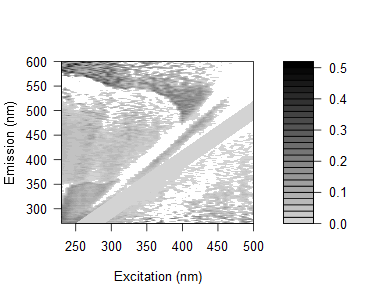

Source data for this figure (header and first rows):
0.218811356789111, 0.216596349544005, 0.167228717905304, 0.213745093381729, 0.267917331852942, 0.191367237865302, 0.171514338031713, 0.188990628879101, 0.197794784349623, 0.209211221817661, 0.145147423650889, 0.131717584592101, 0.133201940686353, 0.0324461817384119, 0.0586971459984891, 0.113675831160981, 0.127366886757968, 0.129865292486663, 0.142012855112527, 0.104597835051035, 0.0520871354433838, 0.0444815128876857, -0.031286524976354, 0.0562818541817034
0.1981, 0.18, 0.2119, 0.194, 0.188, 0.1793, 0.1712, 0.1803, 0.1888, 0.1556, 0.1194, 0.1006, 0.1189, 0.0565, 0.04955, 0.05399, 0.05841, 0.09798, -0.006306, 0.1037, -0.006986, 0.1921, 0.03706, 0.115
0.2296, 0.1658, 0.1599, 0.1754, 0.1739, 0.1693, 0.1579, 0.1561, 0.1858, 0.1557, 0.1342, 0.09694, 0.09866, 0.09052, 0.09925, 0.07689, 0.09479, 0.08401, 0.06621, 0.07596, 0.07974, -0.3473, 0.05355, 0.01816
0.199, 0.1488, 0.1041, 0.09491, 0.1362, 0.1846, 0.1036, 0.1163, 0.1317, 0.107, 0.09018, 0.05251, 0.06502, 0.05793, 0.04718, 0.04596, 0.03467, 0.04129, 0.03276, 0.07334, 0.03608, 0.004752, 0.04551, -0.01213
0.2017, 0.2179, 0.1702, 0.1565, 0.183, 0.1787, 0.1445, 0.1735, 0.1638, 0.1715, 0.1469, 0.1421, 0.0896, 0.1111, 0.08504, 0.07708, 0.03757, 0.05461, 0.1021, 0.08589, 0.05957, 0.02003, 0.01138, 0.06327
0.2312, 0.2175, 0.1651, 0.1549, 0.1768, 0.1762, 0.1756, 0.1617, 0.1565, 0.1669, 0.1533, 0.1436, 0.07465, 0.105, 0.1078, 0.07236, 0.1063, 0.0195, 0.09589, -0.2723, 0.08469, -0.1941, 0.06398, 0.1152
0.2323, 0.1854, 0.1126, 0.1129, 0.1311, 0.202, 0.1443, 0.1032, 0.13, 0.1191, 0.1157, 0.1023, 0.09892, 0.09461, 0.06472, 0.04878, 0.08543, 0.0866, 0.01686, 0.04871, 0.03574, -0.007331, -0.2217, 0.05523
0.2721, 0.1806, 0.1502, 0.1256, 0.1096, 0.153, 0.1447, 0.1335, 0.1185, 0.1035, 0.1231, 0.1318, 0.1123, 0.06156, 0.08879, 0.03535, 0.09638, 0.08908, 0.03244, 0.07062, 0.05619, 0.175, 0.06144, 0.03162
0.2102, 0.1912, 0.114, 0.09093, 0.108, 0.1382, 0.1061, 0.1327, 0.0881, 0.08322, 0.1005, 0.1047, 0.09293, 0.0583, 0.08312, 0.03155, 0.05498, 0.0222, 0.1213, 0.008204, 0.06355, 0.04609, 0.01756, 0.003077
0.2082, 0.1896, 0.1145, 0.1093, 0.1343, 0.07544, 0.1148, 0.1864, 0.07729, 0.1002, 0.09517, 0.1014, 0.07688, 0.06662, 0.0317, 0.0707, 0.05487, 0.06454, 0.04723, 0.06313, 0.04008, 0.02727, 0.01429, 0.0268
0.1958, 0.1781, 0.1507, 0.09535, 0.06464, 0.06915, 0.1581, 0.07203, 0.07895, 0.06385, 0.06755, 0.07391, 0.07992, 0.03828, 0.03662, 0.03733, 0.05642, 0.02828, 0.05642, 0.0087, 0.02026, 0.009266, 0.02331, 0.0586
0.2159, 0.2262, 0.1665, 0.1126, 0.1072, 0.1033, 0.1226, 0.08497, 0.1161, 0.09853, 0.0941, 0.1166, 0.09339, 0.1021, 0.04493, 0.03788, 0.06379, 0.06665, 0.0621, 0.02944, 0.05575, 0.03801, 0.0917, 0.04257
0.1784, 0.1622, 0.1075, 0.07941, 0.1107, 0.0625, 0.06636, 0.1379, 0.1191, 0.04974, 0.08049, 0.04651, 0.0525, 0.05995, 0.04558, 0.004709, 0.03061, 0.04017, 0.03863, 0.01425, 0.02412, 0.03701, 0.02791, -0.007318
0.2007, 0.2126, 0.1768, 0.1034, 0.08304, 0.08469, 0.07644, 0.1109, 0.0409, 0.07435, 0.08751, 0.08411, 0.03775, 0.02391, 0.05132, 0.01183, 0.04393, 0.04706, 0.02984, 0.02601, 0.02348, 0.05584, -0.2081, 0.01939
0.181, 0.1554, 0.1413, 0.1198, 0.08299, 0.05248, 0.07123, 0.07214, 0.02386, 0.0711, 0.06626, 0.06026, 0.06144, 0.06949, 0.04999, 0.008196, 0.0202, 0.003681, 0.02082, 0.01738, 0.02927, 0.01878, -0.008113, 0.02527
0.1989, 0.2031, 0.1675, 0.1413, 0.08678, 0.09434, 0.1086, 0.07963, 0.007227, 0.09393, 0.09592, 0.08834, 0.08512, 0.05543, -0.01491, -0.01813, 0.03199, 0.01565, 0.0384, 0.04785, 0.02683, 0.01827, 0.01611, 0.02842
0.1828, 0.1943, 0.1284, 0.1112, 0.0855, 0.09793, 0.06504, 0.06023, 0.09009, 0.008784, 0.05623, 0.07116, 0.03569, 0.06196, 0.06034, 0.0384, -0.007822, 0.01539, 0.02514, 0.02863, 0.01958, 0.03693, 0.01723, 0.02118
0.1815, 0.1763, 0.1449, 0.1005, 0.08239, 0.07681, 0.07995, 0.04548, 0.06787, -0.0173, 0.07946, 0.08849, 0.04169, 0.01622, 0.02625, 0.05432, 0.03265, 0.01426, 0.02985, 0.02725, 0.04226, 0.02328, 0.02191, 0.0201
0.176, 0.1799, 0.2008, 0.1385, 0.1393, 0.1288, 0.137, 0.09798, 0.08032, -0.00147, 0.08578, 0.1023, 0.1085, 0.02792, -0.01726, -0.02009, -0.01863, 0.007226, 0.02265, 0.02605, 0.04071, 0.03893, 0.0209, 0.03104
0.1551, 0.135, 0.1493, 0.1042, 0.09004, 0.07634, 0.07599, 0.06472, 0.07133, -0.07416, -0.03671, 0.05801, 0.05486, 0.001343, 0.00683, 0.03467, 0.03106, -0.04025, -0.01457, 0.01221, 0.009747, 0.009625, 0.02408, 0.001094
0.03489, 0.1891, 0.2064, 0.1223, 0.1299, 0.06757, 0.1224, 0.07216, 0.09271, 0.06514, -0.01894, 0.06912, 0.08945, 0.03648, -0.003748, 0.02541, -0.0334, -0.03328, -0.001992, 0.007378, 0.0164, 0.02027, 0.02907, 0.0293
0.05664, 0.1648, 0.1655, 0.1331, 0.08797, 0.08904, 0.08529, 0.08096, 0.07923, 0.05889, -0.02044, -0.06233, 0.05619, 0.04697, 0.0007024, 0.04511, -0.0333, 0.03219, -0.04723, 0.01142, 0.01494, 0.002031, 0.01816, -0.0002483
0.01751, 0.1852, 0.1673, 0.1496, 0.1273, 0.08633, 0.1139, 0.1063, 0.0966, 0.09447, -0.04591, -0.01756, 0.06808, 0.03939, 0.01171, -0.01842, 0.05179, -0.03447, 0.04638, 0.01129, 0.01987, 0.02865, 0.02749, 0.01532
0.02462, 0.1703, 0.1831, 0.1535, 0.1104, 0.1098, 0.09398, 0.1232, 0.1074, 0.09186, 0.0665, -0.0177, 0.05629, 0.06112, 0.03386, -0.03374, -0.01968, -0.02808, -0.008272, -0.0253, 0.01407, 0.02773, 0.0266, 0.01064
0.01173, 0.1764, 0.1696, 0.1231, 0.1002, 0.08177, 0.1156, 0.08611, 0.06523, 0.08713, 0.06136, -0.02455, -0.05744, 0.0247, 0.02154, -0.03421, 0.03014, 0.04102, 0.02731, -0.02289, 0.003605, 0.01221, -6.57579201688617e-05, 0.0205
0.02435, 0.1756, 0.141, 0.142, 0.1165, 0.1043, 0.09762, 0.1171, 0.1031, 0.1167, 0.08981, -0.04064, -0.02526, 0.02221, 0.06609, -0.0286, -0.009224, -0.007865, -0.04404, -0.06905, -0.001728, 0.01637, 0.01533, 0.01927
0.004357, 0.1509, 0.1372, 0.1014, 0.09808, 0.05879, 0.1072, 0.08027, 0.06143, 0.07577, 0.08346, 0.06131, -0.02703, 0.04074, 0.05132, 0.009654, -0.0344, 0.02099, 0.03057, -0.02087, -0.04484, -0.007807, 0.01471, 0.01859
0.002192, 0.1195, 0.1697, 0.09917, 0.0847, 0.08128, 0.08394, 0.07968, 0.07117, 0.08951, 0.07707, 0.05253, -0.0331, 0.04195, 0.0342, -0.01249, -0.02953, -0.0276, 0.01227, 0.02762, -0.01156, 0.001359, 0.009197, 0.009117
0.01946, 0.1365, 0.1428, 0.1245, 0.1212, 0.1011, 0.131, 0.1068, 0.08264, 0.1274, 0.1039, 0.08485, -0.06569, -0.03817, 0.00469, 0.05321, -0.01421, -0.03911, -0.04224, -0.0425, -0.03105, -0.03533, 0.01368, 0.01283
0.008305, 0.007654, 0.1289, 0.1111, 0.1107, 0.07751, 0.1222, 0.09668, 0.1014, 0.06309, 0.1094, 0.09613, 0.05304, -0.02313, 0.02298, 0.04561, -0.01368, -0.03497, -0.02193, 0.03033, 0.02313, -0.03903, 0.004294, 0.01199
0.01084, 0.001631, 0.1636, 0.1272, 0.1149, 0.0781, 0.113, 0.09677, 0.07344, 0.1168, 0.1252, 0.09392, 0.06693, -0.03845, -0.07213, 0.01565, 0.01345, -0.03955, -0.0435, -0.02594, -0.04174, 0.02635, -0.01802, 0.01186
0.0104, -0.003923, 0.137, 0.1576, 0.1311, 0.09526, 0.1091, 0.1139, 0.09091, 0.08369, 0.122, 0.1039, 0.07344, -0.05372, -0.03455, -0.009395, 0.02747, -0.02917, -0.04345, 0.03299, -0.06825, -0.02221, -0.04376, 0.002783
-0.00676, -0.01236, 0.1316, 0.1418, 0.1041, 0.09846, 0.08067, 0.06984, 0.05173, 0.07676, 0.1036, 0.1218, 0.09024, 0.04103, -0.03563, -0.02474, 0.03507, -0.02026, -0.04352, -0.03657, -0.03504, 0.02056, -0.03658, 0.01108
0.01288, 0.002921, 0.142, 0.1404, 0.1351, 0.09148, 0.08893, 0.1168, 0.07097, 0.09932, 0.08683, 0.1393, 0.1102, 0.03743, -0.04492, 0.03561, 0.03584, -0.003587, -0.04304, -0.04218, -0.04472, -0.04558, -0.03588, -0.03585
0.0007655, -0.004829, 0.1405, 0.1514, 0.08977, 0.1395, 0.1056, 0.09225, 0.07157, 0.09822, 0.1021, 0.08996, 0.1322, 0.01833, -0.06936, -0.05074, -0.006913, 0.04555, -0.005142, -0.04257, -0.02617, -0.0747, 0.01779, -0.06022
-0.005842, -0.007637, 0.1232, 0.1317, 0.1315, 0.09412, 0.1298, 0.05369, 0.07005, 0.08193, 0.1099, 0.1049, 0.1103, 0.06009, 0.02567, -0.05474, -0.02911, 0.04911, -0.009515, -0.05042, -0.02737, -0.04287, -0.05372, -0.06353
-0.004686, -0.009157, 0.1354, 0.1205, 0.09123, 0.1004, 0.1154, 0.1006, 0.09587, 0.07069, 0.07706, 0.1075, 0.1329, 0.07267, -0.003616, -0.05923, 0.001095, 0.01759, 0.02844, -0.02326, -0.03192, -0.08141, -0.0614, -0.03608
0.01075, -0.01289, -0.006279, 0.1859, 0.1405, 0.08553, 0.1065, 0.08116, 0.1044, 0.1028, 0.09937, 0.12, 0.1401, 0.07568, 0.01863, -0.06355, -0.07246, -0.004003, 0.002317, -0.01911, -0.01578, -0.02274, -0.005684, -0.0782
0.005589, -0.01892, -0.02529, 0.145, 0.1694, 0.1221, 0.1273, 0.06057, 0.08182, 0.08459, 0.1044, 0.1164, 0.1013, 0.08878, 0.02697, 0.01204, -0.06286, -0.02904, 0.01104, -0.01101, -0.02744, -0.03959, -0.04293, -0.06145
0.003973, -0.03057, -0.02969, 0.1286, 0.1226, 0.08632, 0.1279, 0.09305, 0.06005, 0.06624, 0.09568, 0.1156, 0.1036, 0.09653, 0.06902, -0.0191, -0.05775, 0.02586, 0.002274, -0.01097, -0.01943, -0.03146, -0.03421, -0.0881
0.01666, 0.007809, 0.004832, -0.01731, 0.007663, 0.1764, 0.1559, 0.09851, 0.1011, 0.07315, 0.1203, 0.1279, 0.1133, 0.1033, 0.1002, 0.01644, -0.05152, -0.05608, -0.0004986, 0.02544, 0.0008538, -0.01151, -0.02289, -0.02626
0.03344, 0.01555, 0.02354, -0.008538, 0.04721, -0.004351, 0.0996, 0.1389, 0.1088, 0.1054, 0.01741, 0.001443, 0.02208, 0.1294, 0.1002, 0.04289, -0.0548, -0.02047, 0.005015, 0.04889, 0.03193, 0.02282, -0.006827, -0.05374
0.04264, 0.02618, 0.0471, 0.02174, 0.0315, 0.03968, 0.05731, 0.1361, 0.1346, -0.01633, 0.01267, 0.03472, -0.01766, 0.02791, 0.1157, 0.06332, 0.03377, -0.0203, -0.05705, 0.03387, 0.03176, 0.008337, 0.000329, 0.0004397
0.04964, 0.04417, 0.03082, 0.02977, 0.06636, 0.02946, 0.02648, 0.02693, -0.02066, -0.00847, 0.007425, 0.05072, 0.01432, 0.04113, 0.1354, 0.1078, 0.04446, -0.03956, -0.02834, 0.03767, 0.05371, 0.04159, 0.01483, -0.003858
0.05293, 0.05185, 0.07499, 0.05425, 0.06466, 0.06062, 0.01471, 0.04012, 0.02366, 0.01939, -0.01836, 0.03743, 0.06124, 0.04948, 0.02638, 0.02393, 0.05998, -0.03573, -0.007974, 0.02636, 0.03857, 0.03729, 0.0364, 0.01066
0.05628, 0.051, 0.06119, 0.08186, 0.03746, 0.05636, 0.07991, 0.0251, 0.008628, -0.004397, 0.02581, 0.01756, 0.04765, 0.04521, 0.03786, 0.01525, 0.0857, -0.0769, -0.008024, 0.02287, 0.0417, 0.03346, 0.0395, 0.02157
0.0577, 0.05232, 0.06742, 0.06368, 0.06365, 0.07729, 0.07375, 0.001045, 0.01671, 0.008468, 0.02941, 0.04431, 0.03892, 0.06968, 0.04121, 0.01576, -0.01235, -0.05778, -0.01895, -0.0271, 0.04847, 0.05736, 0.04275, 0.03198
0.05467, 0.04952, 0.0532, 0.04369, 0.07022, 0.09292, 0.08285, 0.02746, -0.001498, 0.01573, -0.005436, 0.0227, 0.03842, 0.04398, 0.04113, 0.03054, -0.0202, -0.0502, -0.04605, -0.008899, 0.02389, 0.05302, 0.04535, 0.02426
0.06537, 0.04874, 0.03914, 0.05205, 0.07835, 0.05079, 0.04058, 0.04243, 0.01535, 0.0207, 0.03411, 0.0381, 0.06586, 0.05158, 0.06106, 0.02855, -0.00452, -0.03099, -0.07719, -0.001596, -0.08836, 0.05634, 0.06211, 0.045
0.05947, 0.04408, 0.04772, 0.04831, 0.06453, 0.02987, 0.07614, 0.03071, 0.03606, 0.02041, 0.003372, 0.02431, 0.05254, 0.06304, 0.03028, 0.01119, 0.02478, -0.02027, -0.06667, -0.01256, -0.03416, 0.04551, 0.05106, 0.05082
0.0681, 0.05783, 0.0532, 0.06569, 0.07545, 0.0506, 0.04786, 0.06366, 0.01492, 0.006453, 0.006051, 0.02618, 0.03952, 0.0434, 0.05656, 0.04189, 0.01383, 0.01554, -0.03822, -0.03718, -0.01274, 0.03209, 0.05104, 0.04055
0.06325, 0.05808, 0.08054, 0.05694, 0.0626, 0.1109, 0.0851, 0.0813, 0.0153, 0.00356, -0.0008008, 0.02192, 0.04044, 0.0627, 0.0688, 0.06223, 0.01057, -0.01597, -0.04125, -0.07393, -0.009521, -0.07972, 0.05041, 0.08667
0.06167, 0.05662, 0.04227, 0.04289, 0.07631, 0.0615, 0.08368, 0.07448, -0.003427, 0.02296, 0.02173, 0.05244, 0.01722, 0.03876, 0.0675, 0.01178, 0.05108, 0.0009578, -0.03009, -0.07084, -0.01654, -0.07877, 0.04675, 0.04976
0.05819, 0.05705, 0.05642, 0.04808, 0.06154, 0.09026, 0.07658, 0.08403, 0.02742, 0.04084, 0.0231, 0.02859, 0.00755, 0.05337, 0.03979, 0.04985, 0.03525, -0.0309, -0.03768, -0.05405, -0.06814, -0.02727, 0.03034, 0.07898
0.07053, 0.0605, 0.05987, 0.05548, 0.08461, 0.06284, 0.1045, 0.05646, 0.04543, -0.01991, 0.0414, 0.01973, 0.0385, 0.06747, 0.04392, 0.03916, 0.05093, 0.02972, -0.02997, -0.05007, -0.07205, -0.01374, -0.08224, 0.07536
0.06221, 0.05613, 0.05552, 0.05202, 0.06454, 0.07419, 0.09603, 0.06934, 0.03862, 0.03054, -0.006609, 0.05457, 0.03733, 0.06707, 0.07421, 0.03922, 0.06135, 0.01231, -0.02338, -0.03668, -0.07247, -0.02022, -0.08798, 0.04567
0.07242, 0.05181, 0.05902, 0.0594, 0.06102, 0.05419, 0.05226, 0.06105, 0.0779, 0.05205, 0.01171, 0.02265, 0.0655, 0.07488, 0.07011, 0.05086, 0.0551, 0.03127, 0.02066, -0.02669, -0.06898, -0.0506, -0.06738, 0.02595
0.06799, 0.05525, 0.0499, 0.05038, 0.07139, 0.04446, 0.113, 0.09119, 0.04901, 0.006059, 0.001291, 0.0229, 0.04797, 0.05521, 0.04372, 0.04882, 0.03576, -0.01116, 0.02721, 0.01577, -0.0527, -0.08073, -0.03096, -0.08939
0.07745, 0.06076, 0.0514, 0.05563, 0.06492, 0.05814, 0.07108, 0.06882, 0.043, 0.03864, 0.04304, 0.06063, 0.05977, 0.06309, 0.0799, 0.05353, 0.02295, 0.009858, 0.03119, -0.003702, -0.03669, -0.07447, -0.03421, -0.09868
0.06922, 0.04683, 0.05784, 0.05358, 0.05137, 0.05698, 0.06602, 0.05217, 0.05037, 0.01892, 0.01391, 0.04119, 0.0668, 0.03675, 0.0798, 0.07767, 0.06439, 0.03723, 0.02428, 0.01296, -0.03641, -0.06496, -0.06714, -0.08506
0.07263, 0.05992, 0.05364, 0.05787, 0.06714, 0.08042, 0.07093, 0.04799, 0.0781, 0.07136, -0.0111, 0.04976, 0.04151, 0.05106, 0.06494, 0.08179, 0.1041, 0.06889, 0.01867, 0.02561, -0.02952, -0.06155, -0.08014, -0.06111
... 105 more rows
